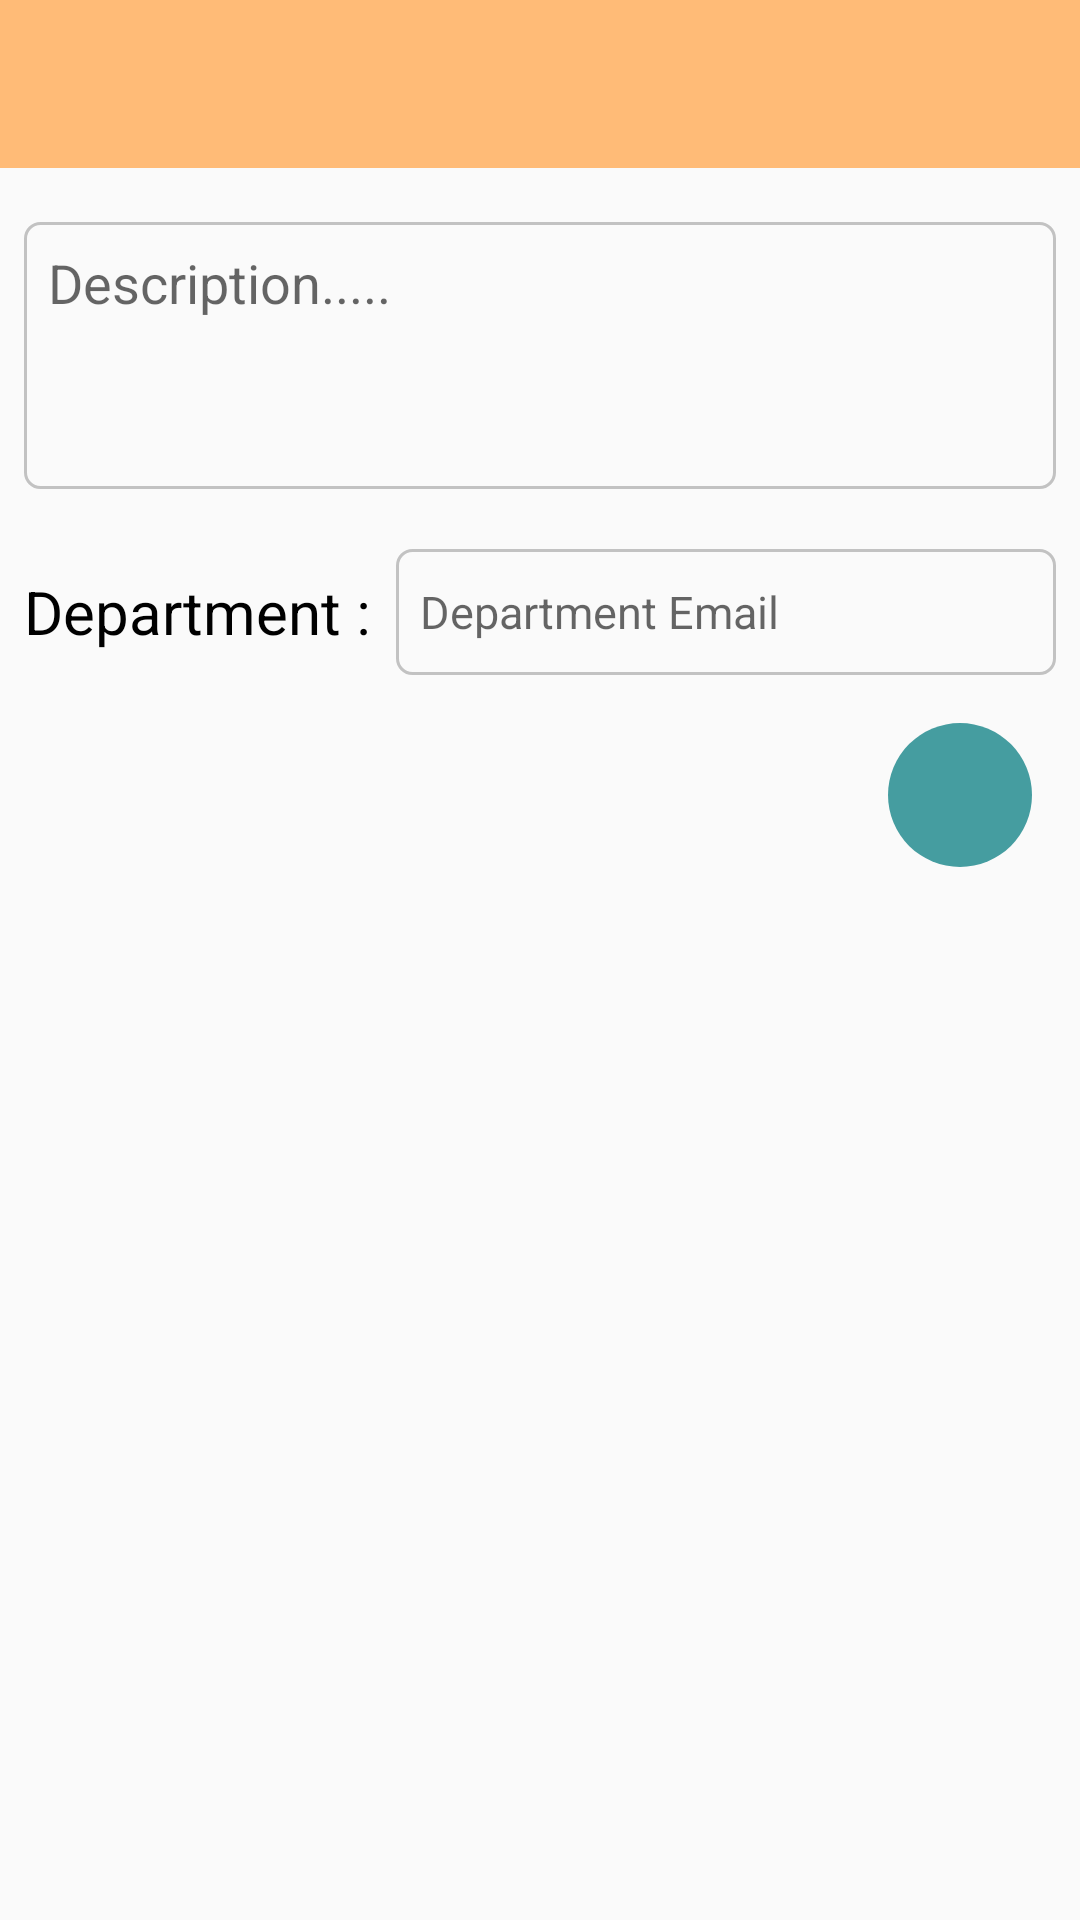

Produce the Android XML layout that renders to this screen, including the resource entries it uses.
<!-- AndroidManifest.xml: application theme AppTheme -->
<!-- res/layout/activity_post_problem.xml -->
<?xml version="1.0" encoding="utf-8"?>
<RelativeLayout xmlns:android="http://schemas.android.com/apk/res/android"
    xmlns:app="http://schemas.android.com/apk/res-auto"
    xmlns:tools="http://schemas.android.com/tools"
    android:layout_width="match_parent"
    android:layout_height="match_parent"
    tools:context="com.example.bhupesh.swachhnew.PostProblem">

    <android.support.design.widget.AppBarLayout
        android:id="@+id/appbar"
        android:layout_width="match_parent"
        android:layout_height="wrap_content"
        android:theme="@style/ThemeOverlay.AppCompat.Dark.ActionBar">

        <android.support.v7.widget.Toolbar
            android:id="@+id/toolbar"
            android:layout_width="match_parent"
            android:layout_height="?attr/actionBarSize"
            android:background="#ffb7"
            app:layout_scrollFlags="scroll|enterAlways"
            app:popupTheme="@style/ThemeOverlay.AppCompat.Light" />

    </android.support.design.widget.AppBarLayout>
    <ScrollView
        android:layout_below="@+id/appbar"
        android:layout_width="match_parent"
        android:layout_height="match_parent"
        android:id="@+id/scroll">
    <LinearLayout
        android:layout_width="match_parent"
        android:layout_height="match_parent"
        android:orientation="vertical"
        android:layout_margin="8dp">

        <ImageView
            android:layout_width="match_parent"
            android:layout_height="match_parent"
            android:adjustViewBounds="true"
            android:scaleType="centerCrop"

            android:id="@+id/imgbtn"/>

        <EditText
            android:id="@+id/e"
            android:layout_marginTop="10dp"
            android:layout_width="match_parent"
            android:layout_height="89dp"
            android:inputType="textMultiLine"
            android:gravity="start"
            android:hint="Description....."
            android:padding="8dp"
            android:scrollbars="vertical"
            android:background="@drawable/input_outline"/>
        <LinearLayout
            android:layout_marginTop="20dp"
            android:layout_width="match_parent"
            android:layout_height="wrap_content">

            <TextView
                android:layout_width="wrap_content"
                android:layout_height="wrap_content"
                android:text="Department :"
                android:textSize="20dp"
                android:textColor="#000"
                android:layout_gravity="center_vertical"/>
            <TextView
                android:layout_width="match_parent"
                android:layout_height="42dp"
                android:hint="Department Email"
                android:layout_marginStart="8dp"
                android:textSize="15dp"
                android:background="@drawable/input_outline"
                android:paddingStart="8dp"
                android:gravity="center_vertical"
                android:id="@+id/text"
                />
        </LinearLayout>


        <ImageButton
            android:layout_width="48dp"
            android:layout_height="48dp"
            android:src="@mipmap/ic_send_white_24dp"
            android:layout_marginTop="16dp"
            android:layout_marginStart="8dp"
            android:background="@drawable/dept_image"
            android:id="@+id/img_btn"
            android:layout_alignParentRight="true"
            android:layout_gravity="end"
            android:layout_marginEnd="8dp"
            android:layout_marginBottom="16dp"
            />
    </LinearLayout>


    </ScrollView>


</RelativeLayout>
<!-- resources referenced by this layout -->
<resources>
  <!-- drawable dept_image (drawable) -->
  <?xml version="1.0" encoding="utf-8"?>
  <shape android:shape="rectangle"
      xmlns:android="http://schemas.android.com/apk/res/android">
  
      <solid android:color="#459da0"></solid>
      <size android:width="48dp" android:height="48dp"></size>
      <corners android:radius="48dp"></corners>
  
  </shape>
  <!-- drawable input_outline (drawable) -->
  <?xml version="1.0" encoding="utf-8"?>
  <shape
      xmlns:android="http://schemas.android.com/apk/res/android">
      <stroke android:color="#c2c2c2" android:width="1dp"></stroke>
      <corners android:radius="5dp"></corners>
  </shape>
  <style name="AppTheme" parent="AppTheme.Base" />
  <style name="AppTheme.Base" parent="Theme.AppCompat.Light.NoActionBar">
          
          <item name="colorPrimary">@color/colorPrimary</item>
          <item name="colorPrimaryDark">@color/colorPrimaryDark</item>
          <item name="colorAccent">@color/colorAccent</item>
      </style>
  <color name="colorPrimary">#ff8a65</color>
  <color name="colorPrimaryDark">#c75b39</color>
  <color name="colorAccent">#ffbb93</color>
</resources>
